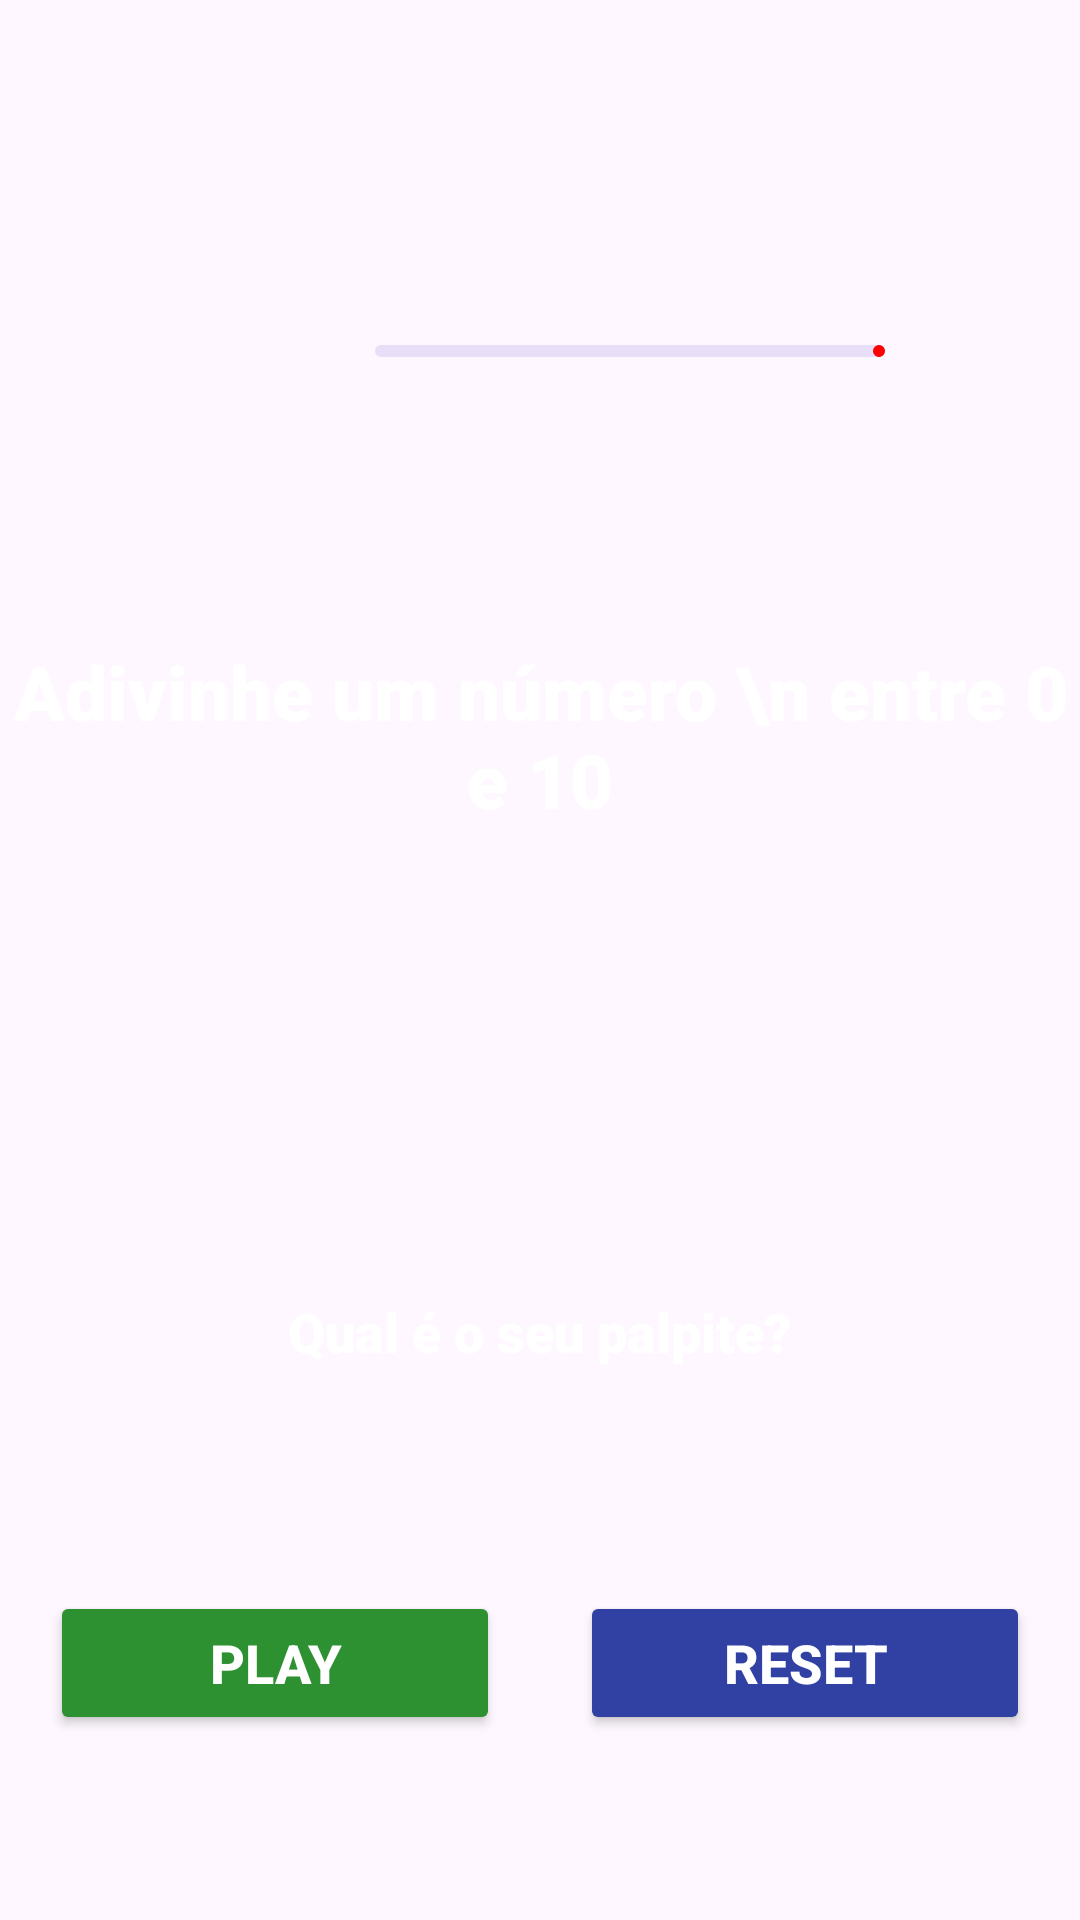

Android layout source for this screen:
<!-- AndroidManifest.xml: application theme Theme.App_Mario_Bros_Advinhe_O_Numero -->
<!-- res/layout/activity_main.xml -->
<?xml version="1.0" encoding="utf-8"?>
<androidx.constraintlayout.widget.ConstraintLayout xmlns:android="http://schemas.android.com/apk/res/android"
    xmlns:app="http://schemas.android.com/apk/res-auto"
    xmlns:tools="http://schemas.android.com/tools"
    android:layout_width="match_parent"
    android:layout_height="match_parent"
    android:background="@drawable/bg"
    tools:context=".MainActivity">

    <com.google.android.material.progressindicator.LinearProgressIndicator
        android:id="@+id/linearProgressIndicator"
        android:layout_width="200dp"
        android:layout_height="wrap_content"
        android:layout_marginTop="100dp"
        android:layout_marginEnd="50dp"
        android:padding="15dp"
        android:progress="0"
        app:indicatorColor="@color/red"
        app:layout_constraintEnd_toEndOf="parent"
        app:layout_constraintTop_toTopOf="parent" />

    <TextView
        android:id="@+id/txtTitulo"
        android:layout_width="match_parent"
        android:layout_height="wrap_content"
        android:text="Adivinhe um número \n entre 0 e 10"
        android:textSize="25sp"
        android:textColor="@color/white"
        android:textStyle="bold"
        android:fontFamily="sans-serif-black"
        android:gravity="center"
        android:layout_marginBottom="150dp"
        app:layout_constraintTop_toTopOf="parent"
        app:layout_constraintStart_toStartOf="parent"
        app:layout_constraintEnd_toEndOf="parent"
        app:layout_constraintBottom_toBottomOf="parent"
        tools:ignore="HardcodedText" />

    <ImageView
        android:id="@+id/numero_surpresa"
        android:layout_width="300dp"
        android:layout_height="60dp"
        android:layout_marginTop="75dp"
        app:layout_constraintTop_toBottomOf="@id/txtTitulo"
        app:layout_constraintStart_toStartOf="parent"
        app:layout_constraintEnd_toEndOf="parent" />

    <TextView
        android:id="@+id/txtTitulo2"
        android:layout_width="match_parent"
        android:layout_height="wrap_content"
        android:text="Qual é o seu palpite?"
        android:textSize="18sp"
        android:textColor="@color/white"
        android:textStyle="bold"
        android:fontFamily="sans-serif-black"
        android:gravity="center"
        android:layout_marginTop="20dp"
        app:layout_constraintTop_toBottomOf="@id/numero_surpresa"
        app:layout_constraintStart_toStartOf="parent"
        app:layout_constraintEnd_toEndOf="parent" />

    <EditText
        android:id="@+id/editNumero"
        android:layout_width="match_parent"
        android:layout_height="wrap_content"
        android:textSize="18sp"
        android:textColor="@color/white"
        android:textStyle="bold"
        android:background="@drawable/bg_edittext"
        android:inputType="number"
        android:layout_margin="20dp"
        android:padding="10dp"
        app:layout_constraintTop_toBottomOf="@id/txtTitulo2"
        app:layout_constraintStart_toStartOf="parent"
        app:layout_constraintEnd_toEndOf="parent" />

    <Button
        android:id="@+id/btPlay"
        android:layout_width="150dp"
        android:layout_height="wrap_content"
        android:text="Play"
        android:textSize="18sp"
        android:textColor="@color/white"
        android:textStyle="bold"
        android:backgroundTint="@color/green"
        android:padding="10dp"
        android:layout_margin="10dp"
        app:layout_constraintTop_toBottomOf="@id/editNumero"
        app:layout_constraintStart_toStartOf="parent"
        app:layout_constraintEnd_toStartOf="@+id/btReset"/>

    <Button
        android:id="@+id/btReset"
        android:layout_width="150dp"
        android:layout_height="wrap_content"
        android:text="RESET"
        android:textSize="18sp"
        android:textColor="@color/white"
        android:textStyle="bold"
        android:backgroundTint="@color/blue"
        android:padding="10dp"
        android:layout_margin="10dp"
        app:layout_constraintTop_toBottomOf="@id/editNumero"
        app:layout_constraintStart_toEndOf="@id/btPlay"
        app:layout_constraintEnd_toEndOf="parent" />

</androidx.constraintlayout.widget.ConstraintLayout>
<!-- resources referenced by this layout -->
<resources>
  <color name="blue">#3041A3</color>
  <color name="green">#2D9031</color>
  <color name="red">#FF0000</color>
  <color name="white">#FFFFFFFF</color>
  <style name="Theme.App_Mario_Bros_Advinhe_O_Numero" parent="Base.Theme.App_Mario_Bros_Advinhe_O_Numero" />
  <style name="Base.Theme.App_Mario_Bros_Advinhe_O_Numero" parent="Theme.Material3.DayNight.NoActionBar">
          
          
      </style>
</resources>
